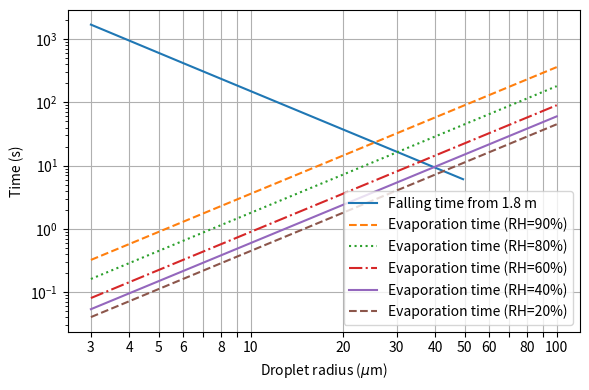

Recreate this plot in Python. (Note: this script raises an exception after producing the figure.)
"""Droplet evaporation and falling speed"""

import numpy as np
import matplotlib.pyplot as plt
import matplotlib.ticker
# Constants
Ru = 8.314 # gas constant J/mol-K
mu = 18e-6 # viscosity of air Pa.s
rho = 1e3 # density of water kg/m3
DHv = 41e3 # enthalpy of vaporization, J/mol
grav = 9.8 # gravity, m2/s
nv0 = 0.94 # vapor molar density at 293 K
alpha = 0.05 # temperature derivative of nv (mol/(m3 K))
k = 0.026 # thermal conductivity of air (W/m-K)
D = 2.4e-5 # diffusivity water in air (m2/s)
mfp = 50e-9 # mean free path air


def v_fall(r):
    """Return falling velocity (m/s) for droplet radius (m).

    Returns NaN if out of valid range.
    """

    Kn = mfp/r
    C = 1 + Kn*(1.26 + 0.40 * np.exp(-2.2/Kn))
    vfall = np.array(2*rho*grav*r**2 / (9*mu*C))
    vfall[r > 50e-6] = np.nan
    return vfall

def t_evap(r, phi):
    """Return estimated evaporation time at T=293 K.

    - r: radius (m)
    - phi: relative humidity
    """
    return 3.6e9 * r**2 / (1 - phi)


def pvap_water(TC):
    """Return vapor pressure of water (Pa) for temperature in C"""

    # Antoine equation
    a, b, c = 8.07131, 1730.63, 233.426
    p_mmHg = 10**(a - (b/(c+TC)))
    p_Pa = p_mmHg * 133.3

    return p_Pa

def plot_rh_curves():
    """Plot RH curves outdoors/indoors.

    This is approximate (do not account for ice, thermal expansion)
    """

    fig, ax = plt.subplots(tight_layout=True)
    ax.set_xlabel('Temperature ($^{\circ}$C)')
    ax.set_ylabel('Relative humidity (%)')


    Ts = np.linspace(-10, 20, num=250)
    rhs = np.linspace(0, 100, 21)
    psat = pvap_water(Ts)

    for i, rh20 in enumerate(rhs):
        rh = rh20 * psat[-1]/psat
        rh[rh > 100] = np.nan
        lstyle = ['-', '--'][i % 2]
        ax.plot(Ts, rh, color='k', linestyle=lstyle)

    ax.set_xlim(-10, 20)
    ax.set_ylim(0, 100)
    ax.grid()
    fig.show()

    fname = 'output/rh_temperature.pdf'
    fig.savefig(fname)
    print(f'Wrote {fname}')



def plot_times():
    """Create plot."""

    r = np.exp(np.linspace(np.log(3e-6), np.log(100e-6), num=200))
    fig, ax = plt.subplots(1, 1, figsize=(6, 4), tight_layout=True)

    # Falling time
    height = 1.8
    tfall = height/v_fall(r)

    ax.set_xlabel('Droplet radius ($\\mu$m)')
    ax.loglog(r*1e6, tfall, label=f'Falling time from {height:.1f} m')
    ax.set_ylabel('Time (s)')

    lstyles = ['-', '--', ':', '-.'] * 2

    rhs = np.array([0.90, 0.80, 0.60, 0.40, 0.20])
    for rh, lstyle in zip(rhs, lstyles[1:]):
        tau = t_evap(r, rh)
        ax.loglog(r*1e6, tau, linestyle=lstyle,
                  label=f'Evaporation time (RH={rh*100:.0f}%)')

    ax.legend()
    ax.grid()

    xticks = np.array([3, 4, 5, 6, 7, 8, 9, 10, 20, 30, 40, 50, 60, 70, 80, 90, 100])
    ax.set_xticks(xticks)
    xtlabels = [f'{x:g}' for x in xticks]
    # eliminate tick labels for 7 and 9.
    xtlabels = [('' if x[0] in '79' else x) for x in xtlabels]

    ax.set_xticklabels(xtlabels)

    fig.show()
    fname = 'output/droplets_simple.pdf'
    fig.savefig(fname)
    print(f'Wrote {fname}.')

if __name__ == '__main__':
    plt.close('all')
    plot_times()
    plot_rh_curves()

